Run: headless pygame with SDL's dummy video driver; simulated clock (each Clock.tick advances the game by its frame time, no real sleeping); random seed 0; keys injected as events and as key.get_pressed() state; no mouse input.
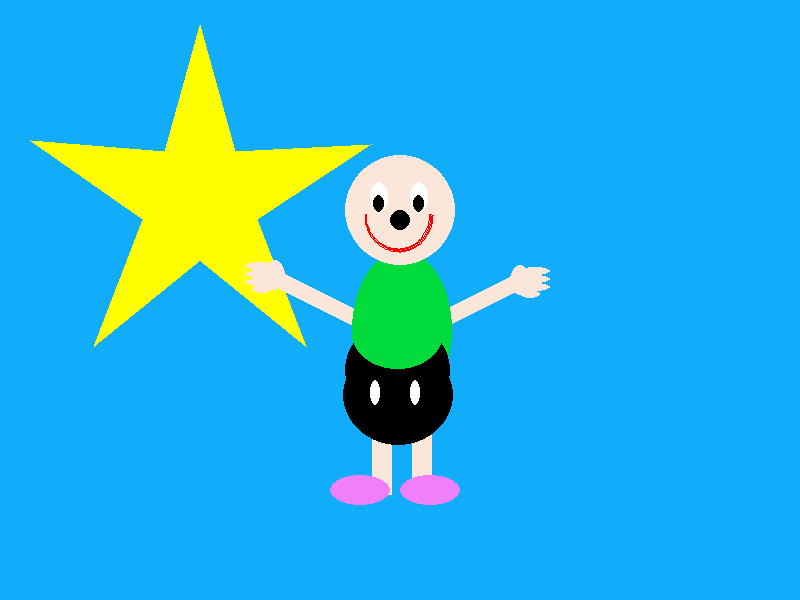
Frame 1 of 4 · flips 1–60 · no input
Frame 2 of 4 · flips 61–180 · tapped SPACE, RETURN · held RIGHT (→), D · screen unchanged from frame 1, image omitted
Frame 3 of 4 · flips 181–300 · held DOWN (↓), S · screen unchanged from frame 2, image omitted
Frame 4 of 4 · flips 301–420 · held LEFT (←), A, UP (↑), W · screen unchanged from frame 3, image omitted

The pygame program that drew these frames:

# Name: Charmi Kadi
# Date: June. 21, 2021
# Course Code: ICS3U1-01
# Description: Summative environmental themed python game.

# Import modules 
import pygame, random, math

# Constants
SIZE = (800,600)
WHITE = (255, 255, 255)
BLACK = (0,0,0)
BLUE = (17, 172, 250)
GREEN = (2, 219, 60)
GREY = (192, 196, 204)
TAN = (250,231,218)
RED = (255, 0, 0)
PURPLE = (240, 127, 250)
LIGHTBLUE = (227, 250, 255)
YELLOW = (255, 255, 0)


# Opening pygame screen
screen = pygame.display.set_mode(SIZE)

running = True
while running:
    screen.fill((BLUE))    
    for evnt in pygame.event.get():
        if evnt.type == pygame.QUIT:
            running = False
    
    # Drawing a star
    coordinates_star = [(165, 151), (200, 25), (235, 151), (371, 144), (257, 219), (306, 346), (200, 260), (94, 346), (143, 219), (30, 140)]  
    pygame.draw.polygon(screen, YELLOW, coordinates_star)

    # Character's right arm and hand
    pygame.draw.line(screen, TAN, (520, 280), (420, 330), 18)
    pygame.draw.ellipse(screen,TAN, pygame.Rect(510, 265, 20, 30)) # base of hand
    pygame.draw.ellipse(screen,TAN, pygame.Rect(520, 267, 30, 8))
    pygame.draw.ellipse(screen,TAN, pygame.Rect(520, 275, 30, 8))
    pygame.draw.ellipse(screen,TAN, pygame.Rect(520, 283, 30, 8))
    pygame.draw.ellipse(screen,TAN, pygame.Rect(520, 290, 20, 8)) # pinky finger    
    
    # Character's left arm and hand
    pygame.draw.line(screen, TAN, (280, 280), (380, 330), 18)
    pygame.draw.ellipse(screen,TAN, pygame.Rect(265, 260, 20, 30)) # base of hand
    pygame.draw.ellipse(screen,TAN, pygame.Rect(245, 262, 30, 8)) 
    pygame.draw.ellipse(screen,TAN, pygame.Rect(245, 270, 30, 8)) 
    pygame.draw.ellipse(screen,TAN, pygame.Rect(245, 278, 30, 8)) 
    pygame.draw.ellipse(screen,TAN, pygame.Rect(252, 285, 20, 8))  # pinky finger    

    # Character's legs
    pygame.draw.rect(screen, TAN, pygame.Rect(372, 435, 20, 60))
    pygame.draw.rect(screen, TAN, pygame.Rect(412, 435, 20, 60))   
    
    # Character's body
    pygame.draw.ellipse(screen,GREEN, pygame.Rect(352, 250, 100, 160))
    pygame.draw.ellipse(screen,BLACK, pygame.Rect(345, 320, 105, 100))
    pygame.draw.ellipse(screen,BLACK, pygame.Rect(343, 345, 110, 100))
    pygame.draw.ellipse(screen,GREEN, pygame.Rect(352, 299, 91, 70))      
    
    # Buttons
    pygame.draw.ellipse(screen,WHITE, pygame.Rect(370, 380, 10, 25)) 
    pygame.draw.ellipse(screen,WHITE, pygame.Rect(410, 380, 10, 25))    
    
    # Character's face
    pygame.draw.circle(screen, TAN, (400,210), 55)
    
    # Character's mouth
    pygame.draw.arc(screen, RED, (365,178,68,75), 3*math.pi/2, 2*math.pi, 2)
    pygame.draw.arc(screen, RED, (365,178,68,75), math.pi, 3*math.pi/2, 2)    
    
    # Character's nose
    pygame.draw.circle(screen, BLACK, (400, 220), 10)
    
    
    # Character's eyes
    pygame.draw.ellipse(screen,WHITE, pygame.Rect(370, 182, 18, 31)) 
    pygame.draw.ellipse(screen,WHITE, pygame.Rect(410, 182, 18, 31)) 
    pygame.draw.ellipse(screen,BLACK, pygame.Rect(373, 195, 11, 17)) 
    pygame.draw.ellipse(screen,BLACK, pygame.Rect(413, 195, 11, 17))  
        
    # Character's shoes
    pygame.draw.ellipse(screen,PURPLE, pygame.Rect(400, 475, 60, 30))
    pygame.draw.ellipse(screen,PURPLE, pygame.Rect(330, 475, 60, 30))
    
    
    pygame.display.flip()
    pygame.time.wait(500)    
            
pygame.quit()    
